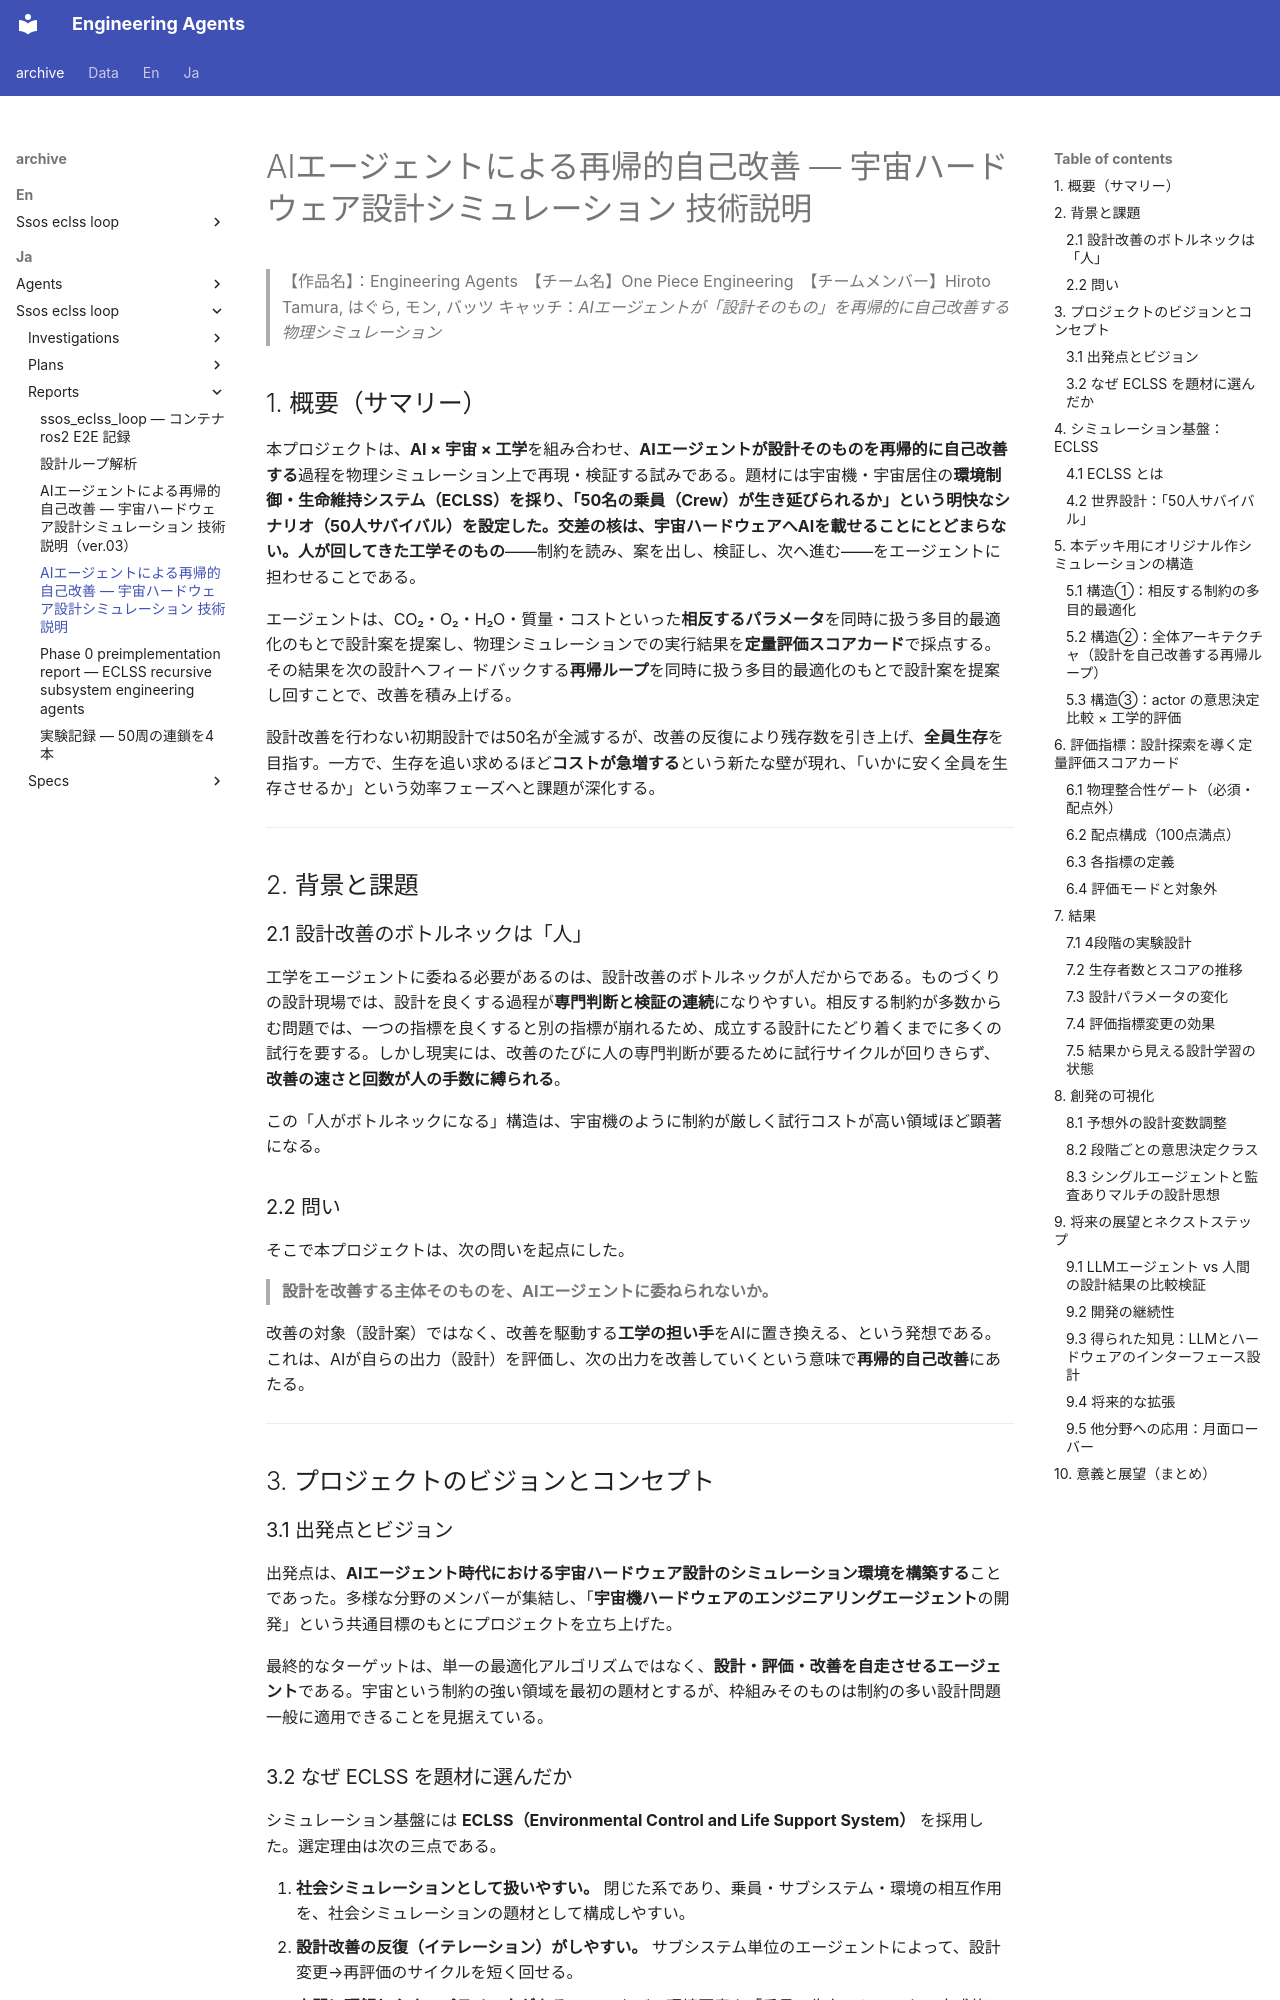

repository: hirototamura/engineering_agents · page: _archive/ja/ssos_eclss_loop/reports/eclss_ai_agent_technical_report_04/index.html · generator: mkdocs

# AIエージェントによる再帰的自己改善 ― 宇宙ハードウェア設計シミュレーション 技術説明

> 【作品名】：Engineering Agents　【チーム名】One Piece Engineering　【チームメンバー】Hiroto Tamura, はぐら, モン, バッツ
> キャッチ：*AIエージェントが「設計そのもの」を再帰的に自己改善する物理シミュレーション*

## 1. 概要（サマリー）

本プロジェクトは、**AI × 宇宙 × 工学**を組み合わせ、**AIエージェントが設計そのものを再帰的に自己改善する**過程を物理シミュレーション上で再現・検証する試みである。題材には宇宙機・宇宙居住の**環境制御・生命維持システム（ECLSS）を採り、「50名の乗員（Crew）が生き延びられるか」という明快なシナリオ（50人サバイバル）を設定した。交差の核は、宇宙ハードウェアへAIを載せることにとどまらない。人が回してきた工学そのもの**——制約を読み、案を出し、検証し、次へ進む——をエージェントに担わせることである。

エージェントは、CO₂・O₂・H₂O・質量・コストといった**相反するパラメータ**を同時に扱う多目的最適化のもとで設計案を提案し、物理シミュレーションでの実行結果を**定量評価スコアカード**で採点する。その結果を次の設計へフィードバックする**再帰ループ**を同時に扱う多目的最適化のもとで設計案を提案し回すことで、改善を積み上げる。

設計改善を行わない初期設計では50名が全滅するが、改善の反復により残存数を引き上げ、**全員生存**を目指す。一方で、生存を追い求めるほど**コストが急増する**という新たな壁が現れ、「いかに安く全員を生存させるか」という効率フェーズへと課題が深化する。

---

## 2. 背景と課題

### 2.1 設計改善のボトルネックは「人」

工学をエージェントに委ねる必要があるのは、設計改善のボトルネックが人だからである。ものづくりの設計現場では、設計を良くする過程が**専門判断と検証の連続**になりやすい。相反する制約が多数からむ問題では、一つの指標を良くすると別の指標が崩れるため、成立する設計にたどり着くまでに多くの試行を要する。しかし現実には、改善のたびに人の専門判断が要るために試行サイクルが回りきらず、**改善の速さと回数が人の手数に縛られる**。

この「人がボトルネックになる」構造は、宇宙機のように制約が厳しく試行コストが高い領域ほど顕著になる。

### 2.2 問い

そこで本プロジェクトは、次の問いを起点にした。

> **設計を改善する主体そのものを、AIエージェントに委ねられないか。**

改善の対象（設計案）ではなく、改善を駆動する**工学の担い手**をAIに置き換える、という発想である。これは、AIが自らの出力（設計）を評価し、次の出力を改善していくという意味で**再帰的自己改善**にあたる。

---

## 3. プロジェクトのビジョンとコンセプト

### 3.1 出発点とビジョン

出発点は、**AIエージェント時代における宇宙ハードウェア設計のシミュレーション環境を構築する**ことであった。多様な分野のメンバーが集結し、「**宇宙機ハードウェアのエンジニアリングエージェント**の開発」という共通目標のもとにプロジェクトを立ち上げた。

最終的なターゲットは、単一の最適化アルゴリズムではなく、**設計・評価・改善を自走させるエージェント**である。宇宙という制約の強い領域を最初の題材とするが、枠組みそのものは制約の多い設計問題一般に適用できることを見据えている。

### 3.2 なぜ ECLSS を題材に選んだか

シミュレーション基盤には **ECLSS（Environmental Control and Life Support System）** を採用した。選定理由は次の三点である。

1. **社会シミュレーションとして扱いやすい。** 閉じた系であり、乗員・サブシステム・環境の相互作用を、社会シミュレーションの題材として構成しやすい。
2. **設計改善の反復（イテレーション）がしやすい。** サブシステム単位のエージェントによって、設計変更→再評価のサイクルを短く回せる。
3. **人間に理解しやすいパラメータがある。** CO₂などの環境要素や「乗員の生存」といった、直感的に意味が分かる指標が存在する。

結果として、ECLSSは**ハッカソンの題材として「楽しさ」と「改善の余地」を両立**できる対象となった。

---

## 4. シミュレーション基盤：ECLSS

### 4.1 ECLSS とは

**ECLSS（Environmental Control and Life Support System／環境制御・生命維持システム）** は、宇宙機や宇宙居住施設において、空気・水・温度・圧力などを循環・管理し、乗員の生命を維持するシステムである。本作品では、この閉ループの生命維持を次の要素として扱う。

- **大気再生ループ：** CO₂の除去と O₂の生成（乗員が排出したCO₂を除去し、O₂を供給して居住区へ戻す）
- **水再生ループ：** 排水の再生と供給水（H₂O）の循環
- **温度・湿度・圧力の制御：** 居住環境を一定に保つ

これらは互いに独立ではなく、装置容量・在庫・質量・コストを通じて連動する。したがって「どれか一つを最大化する」ことはできず、**系全体として成立する均衡点**を探すことになる。

![ECLSS の閉ループ模式図](https://github.com/hirototamura/engineering_agents/blob/main/docs/images/results/report02_00_eclss_loop_schematic.png)

*図1. ECLSS の閉ループ生命維持 ― 大気再生ループ（CO₂除去→O₂生成）、水再生ループ（排水↔供給水）、温度・湿度・圧力の制御と居住区の関係。本デッキ用のオリジナル概念図。*
